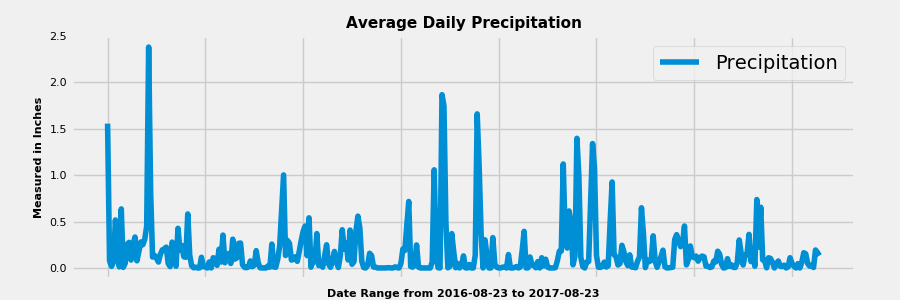

The file beside this chart, header and first rows:
Date, Precipitation
2016-08-24, 1.555
2016-08-25, 0.07714
2016-08-26, 0.01667
2016-08-27, 0.064
2016-08-28, 0.5167
2016-08-29, 0.2433
2016-08-30, 0.01167
2016-08-31, 0.636
2016-09-01, 0.006
2016-09-02, 0.05
2016-09-03, 0.254
2016-09-04, 0.276
2016-09-05, 0.085
2016-09-06, 0.246
2016-09-07, 0.3333
2016-09-08, 0.07667
2016-09-09, 0.1783
2016-09-10, 0.28
2016-09-11, 0.25
2016-09-12, 0.308
2016-09-13, 0.4517
2016-09-14, 2.38
2016-09-15, 0.8267
2016-09-16, 0.1171
2016-09-17, 0.136
2016-09-18, 0.106
2016-09-19, 0.064
2016-09-20, 0.1471
2016-09-21, 0.195
2016-09-22, 0.2057
2016-09-23, 0.2243
2016-09-24, 0.04667
2016-09-25, 0.015
2016-09-26, 0.2783
2016-09-27, 0.2267
2016-09-28, 0.01857
2016-09-29, 0.4271
2016-09-30, 0.1917
2016-10-01, 0.2417
2016-10-02, 0.12
2016-10-03, 0.115
2016-10-04, 0.5817
2016-10-05, 0.1367
2016-10-06, 0.02286
2016-10-07, 0.001667
2016-10-08, 0.008
2016-10-09, 0.0
2016-10-10, 0.0
2016-10-11, 0.115
2016-10-12, 0.01333
2016-10-13, 0.01333
2016-10-14, 0.0
2016-10-15, 0.065
2016-10-16, 0.0
2016-10-17, 0.11
2016-10-18, 0.1
2016-10-19, 0.02833
2016-10-20, 0.202
2016-10-21, 0.064
2016-10-22, 0.354
... 305 more rows
